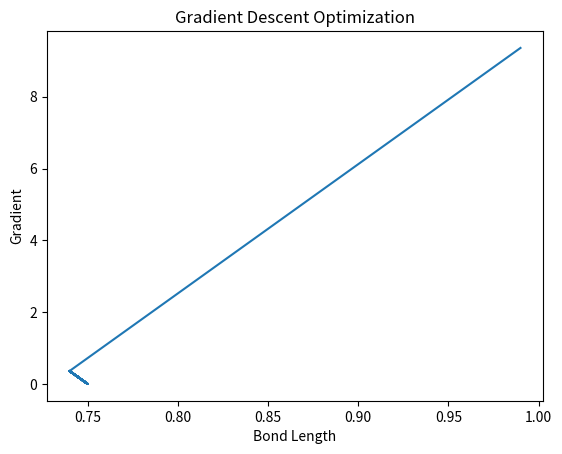
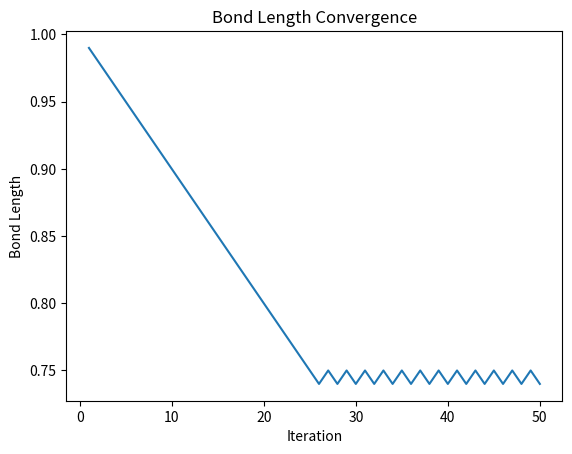
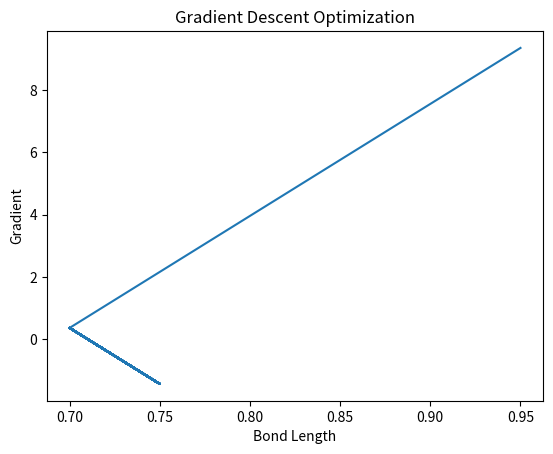
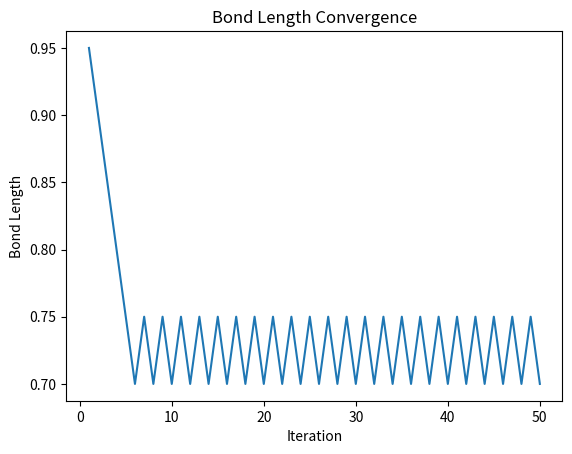
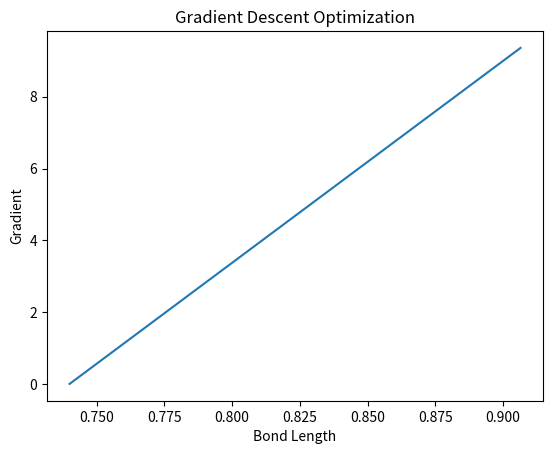
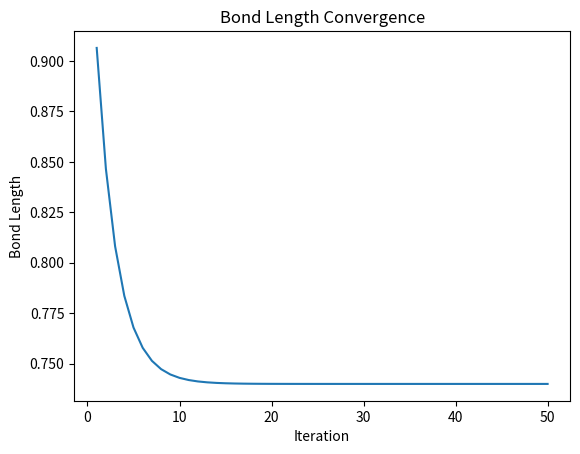
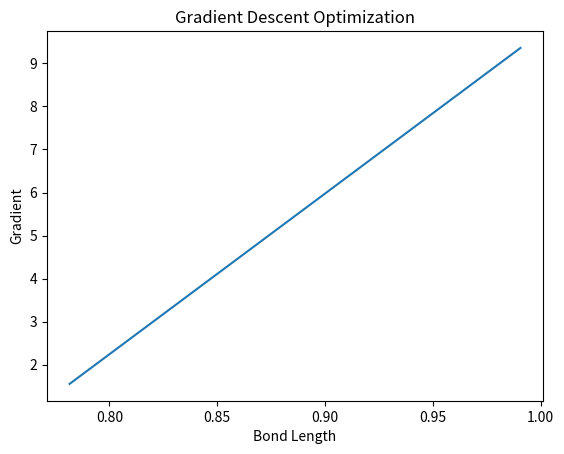
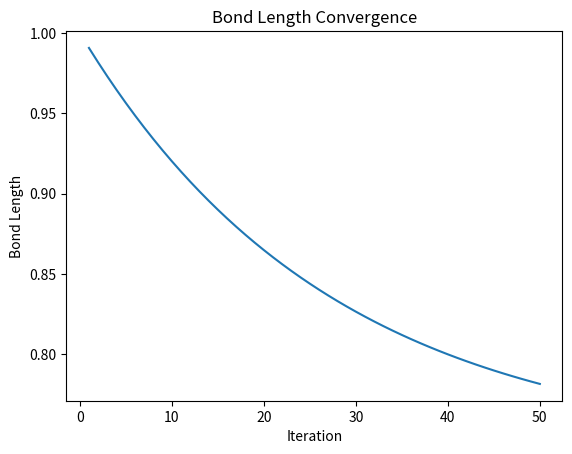
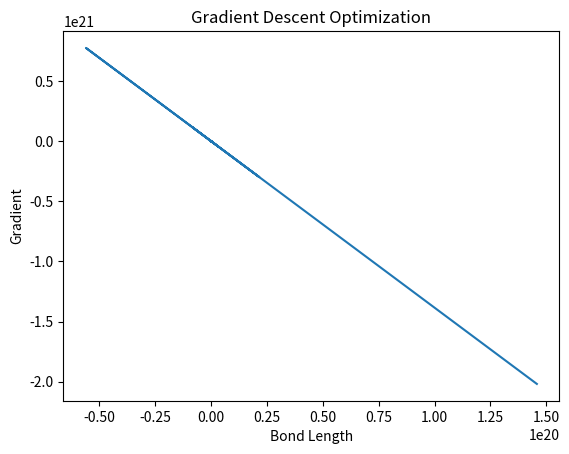
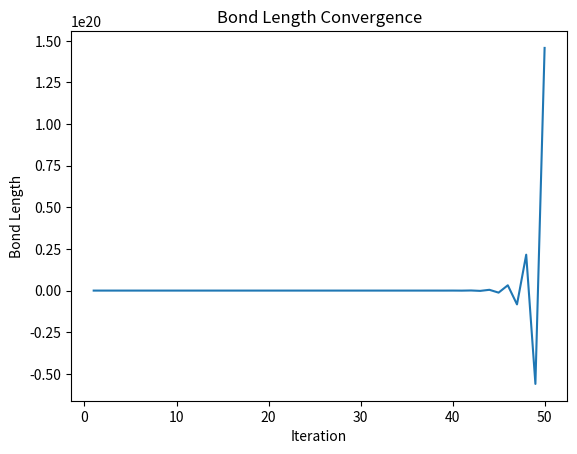

Source code (Python) for these figures, in order:
import numpy as np
import matplotlib.pyplot as plt

# Exercise 1

def gradient_descent_harmonic(k, r_0, x0, lr, max_iter=50):
    """
    Perform gradient descent to minimize a harmonic potential energy function.

    Args:
        k (float): Bond force constant.
        r_0 (float): Equilibrium bond length.
        x0 (float): The initial guess for the bond length.
        lr (float): The learning rate.
        max_iter (int): The maximum number of iterations.

    Returns:
        float: The optimized bond length.
    """
    r_val = x0
    r_history = []
    grad_history = []
    iteration = []
    for i in range(max_iter):
        grad = k * (r_val - r_0)
        if np.abs(grad).any() < 0.001:
            break
        r_val = r_val - lr * np.sign(grad)
        r_history.append(r_val)
        grad_history.append(grad)
        iteration.append(i + 1)
        print(f"At iteration {i + 1}, position: {r_val} and gradient: {grad}")
    return r_val, r_history, grad_history, iteration

plt.figure(1)
r, r_hist, grad_hist, iter_hist = gradient_descent_harmonic(36.0, 0.74, 1.0, 0.01)
plt.plot(r_hist, grad_hist)
plt.xlabel("Bond Length")
plt.ylabel("Gradient")
plt.title("Gradient Descent Optimization")
plt.show(block=False)

plt.figure(2)
plt.plot(iter_hist, r_hist)
plt.xlabel("Iteration")
plt.ylabel("Bond Length")
plt.title("Bond Length Convergence")
plt.show(block=False)

plt.figure(3)
r, r_hist, grad_hist, iter_hist = gradient_descent_harmonic(36.0, 0.74, 1.0, 0.05)
plt.plot(r_hist, grad_hist)
plt.xlabel("Bond Length")
plt.ylabel("Gradient")
plt.title("Gradient Descent Optimization")
plt.show(block=False)


plt.figure(4)
plt.plot(iter_hist, r_hist)
plt.xlabel("Iteration")
plt.ylabel("Bond Length")
plt.title("Bond Length Convergence")
plt.show(block=False)

# Exercise 2

def step_size_gradient_descent_harmonic(k, r_0, x0, lr, max_iter=50):
    """
    Perform gradient descent to minimize a harmonic potential energy function.

    Args:
        k (float): Bond force constant.
        r_0 (float): Equilibrium bond length.
        x0 (float): The initial guess for the bond length.
        lr (float): The learning rate.
        max_iter (int): The maximum number of iterations.

    Returns:
        float: The optimized bond length.
    """
    r_val = x0
    r_history = []
    grad_history = []
    iteration = []
    for i in range(max_iter):
        grad = k * (r_val - r_0)
        if np.abs(grad).any() < 0.001:
            break
        r_val = r_val - lr * grad
        r_history.append(r_val)
        grad_history.append(grad)
        iteration.append(i + 1)
        print(f"At iteration {i + 1}, position: {r_val} and gradient: {grad}")
    return r_val, r_history, grad_history, iteration

plt.figure(5)
r, r_hist, grad_hist, iter_hist = step_size_gradient_descent_harmonic(36.0, 0.74, 1.0, 0.01)
plt.plot(r_hist, grad_hist)
plt.xlabel("Bond Length")
plt.ylabel("Gradient")
plt.title("Gradient Descent Optimization")
plt.show(block=False)

plt.figure(6)
plt.plot(iter_hist, r_hist)
plt.xlabel("Iteration")
plt.ylabel("Bond Length")
plt.title("Bond Length Convergence")
plt.show(block=False)

plt.figure(7)
r, r_hist, grad_hist, iter_hist = step_size_gradient_descent_harmonic(36.0, 0.74, 1.0, 0.001)
plt.plot(r_hist, grad_hist)
plt.xlabel("Bond Length")
plt.ylabel("Gradient")
plt.title("Gradient Descent Optimization")
plt.show(block=False)


plt.figure(8)
plt.plot(iter_hist, r_hist)
plt.xlabel("Iteration")
plt.ylabel("Bond Length")
plt.title("Bond Length Convergence")
plt.show(block=False)

plt.figure(9)
r, r_hist, grad_hist, iter_hist = step_size_gradient_descent_harmonic(36.0, 0.74, 1.0, 0.1)
plt.plot(r_hist, grad_hist)
plt.xlabel("Bond Length")
plt.ylabel("Gradient")
plt.title("Gradient Descent Optimization")
plt.show(block=False)


plt.figure(10)
plt.plot(iter_hist, r_hist)
plt.xlabel("Iteration")
plt.ylabel("Bond Length")
plt.title("Bond Length Convergence")
plt.show()
